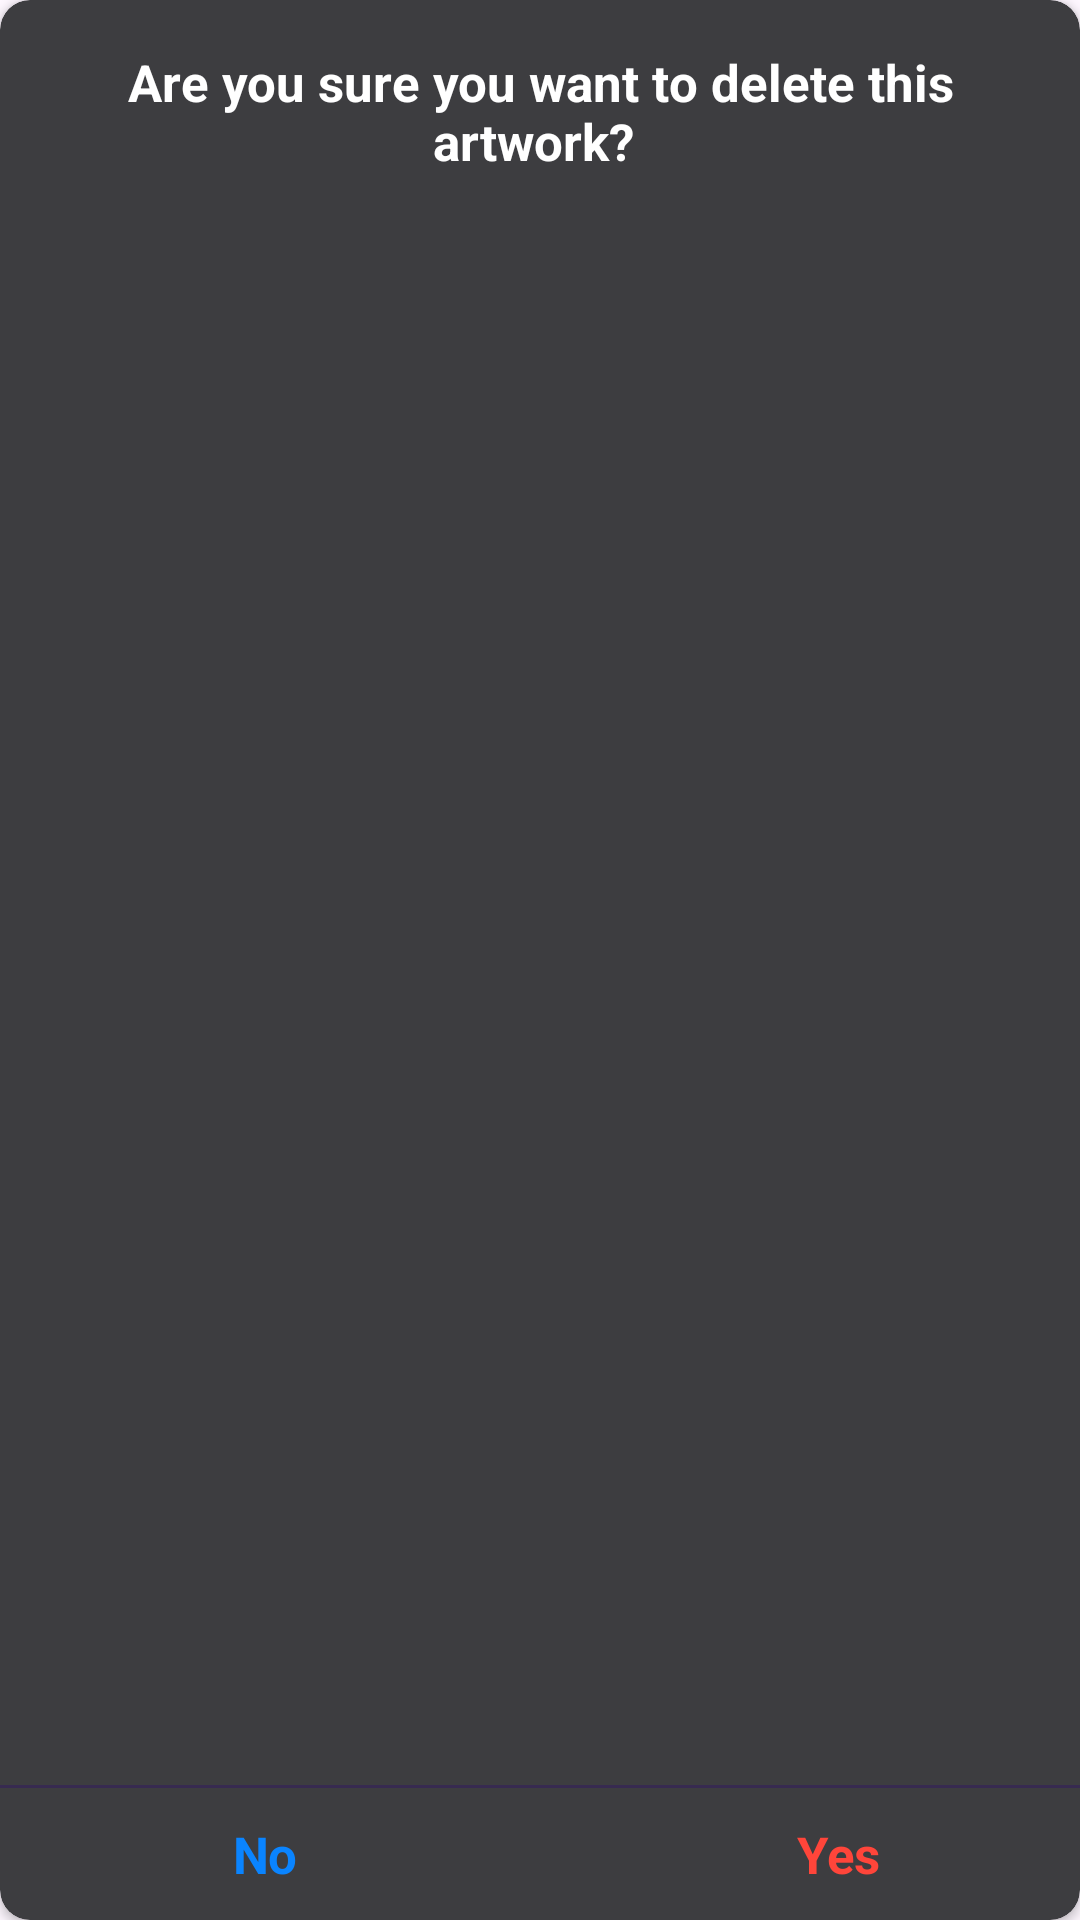

Produce the Android XML layout that renders to this screen, including the resource entries it uses.
<!-- AndroidManifest.xml: application theme Theme.TestGeneratorPhoto -->
<!-- res/layout/alert_delete_art.xml -->
<?xml version="1.0" encoding="utf-8"?>
<androidx.cardview.widget.CardView xmlns:android="http://schemas.android.com/apk/res/android"
    xmlns:tools="http://schemas.android.com/tools"
    android:layout_width="273dp"
    android:layout_height="wrap_content"
    xmlns:app="http://schemas.android.com/apk/res-auto"
    app:cardCornerRadius="10dp"
    android:backgroundTint="#3D3D40">


    <androidx.constraintlayout.widget.ConstraintLayout
        android:layout_width="match_parent"
        android:layout_height="match_parent"
        >

        <TextView
            android:id="@+id/textView39"
            android:layout_width="match_parent"
            android:layout_height="wrap_content"
            android:layout_marginStart="24dp"
            android:layout_marginTop="16dp"
            android:layout_marginEnd="24dp"
            android:gravity="center_horizontal|top"

            android:text="Are you sure you want to delete this artwork? "
            android:textColor="@color/white"
            android:textSize="17sp"
            android:textStyle="bold"
            app:layout_constraintBottom_toBottomOf="parent"
            app:layout_constraintEnd_toEndOf="parent"
            app:layout_constraintStart_toStartOf="parent"
            app:layout_constraintTop_toTopOf="parent"
            app:layout_constraintVertical_bias="0.0" />

        <TextView
            android:id="@+id/Yes"
            android:layout_width="91dp"
            android:layout_height="44dp"
            android:clickable="true"
            android:focusable="true"
            android:foregroundGravity="right"
            android:gravity="center_horizontal|center_vertical"
            android:letterSpacing="-0.02"
            android:text="Yes"
            android:textColor="#FF453A"
            android:textSize="17sp"
            android:textStyle="bold"
            app:layout_constraintBottom_toBottomOf="parent"
            app:layout_constraintEnd_toEndOf="parent"
            app:layout_constraintHorizontal_bias="0.87"
            app:layout_constraintStart_toStartOf="parent"
            app:layout_constraintTop_toBottomOf="@+id/textView39"
            app:layout_constraintVertical_bias="1.0"
            tools:ignore="TouchTargetSizeCheck" />

        <TextView
            android:id="@+id/no"
            android:layout_width="91dp"
            android:layout_height="44dp"
            android:clickable="true"
            android:focusable="true"
            android:foregroundGravity="right"
            android:gravity="center_horizontal|center_vertical"
            android:letterSpacing="-0.02"
            android:text="No"
            android:textColor="#0A84FF"
            android:textSize="17sp"
            android:textStyle="bold"
            app:layout_constraintBottom_toBottomOf="parent"
            app:layout_constraintEnd_toEndOf="parent"
            app:layout_constraintHorizontal_bias="0.16"
            app:layout_constraintStart_toStartOf="parent"
            app:layout_constraintTop_toBottomOf="@+id/textView39"
            app:layout_constraintVertical_bias="1.0"
            tools:ignore="TouchTargetSizeCheck" />

        <TextView
            android:id="@+id/textView41"
            android:layout_width="match_parent"
            android:layout_height="1dp"
            android:layout_marginTop="2dp"
            android:background="#372A50"
            android:text=""
            app:layout_constraintBottom_toTopOf="@+id/Yes"
            app:layout_constraintEnd_toEndOf="parent"
            app:layout_constraintStart_toStartOf="parent"
            app:layout_constraintTop_toBottomOf="@+id/textView39"
            app:layout_constraintVertical_bias="1.0" />


    </androidx.constraintlayout.widget.ConstraintLayout>

</androidx.cardview.widget.CardView>
<!-- resources referenced by this layout -->
<resources>
  <color name="white">#FFFFFFFF</color>
  <style name="Theme.TestGeneratorPhoto" parent="Base.Theme.TestGeneratorPhoto" />
  <style name="Base.Theme.TestGeneratorPhoto" parent="Theme.Material3.DayNight.NoActionBar">
          
          
      </style>
</resources>
